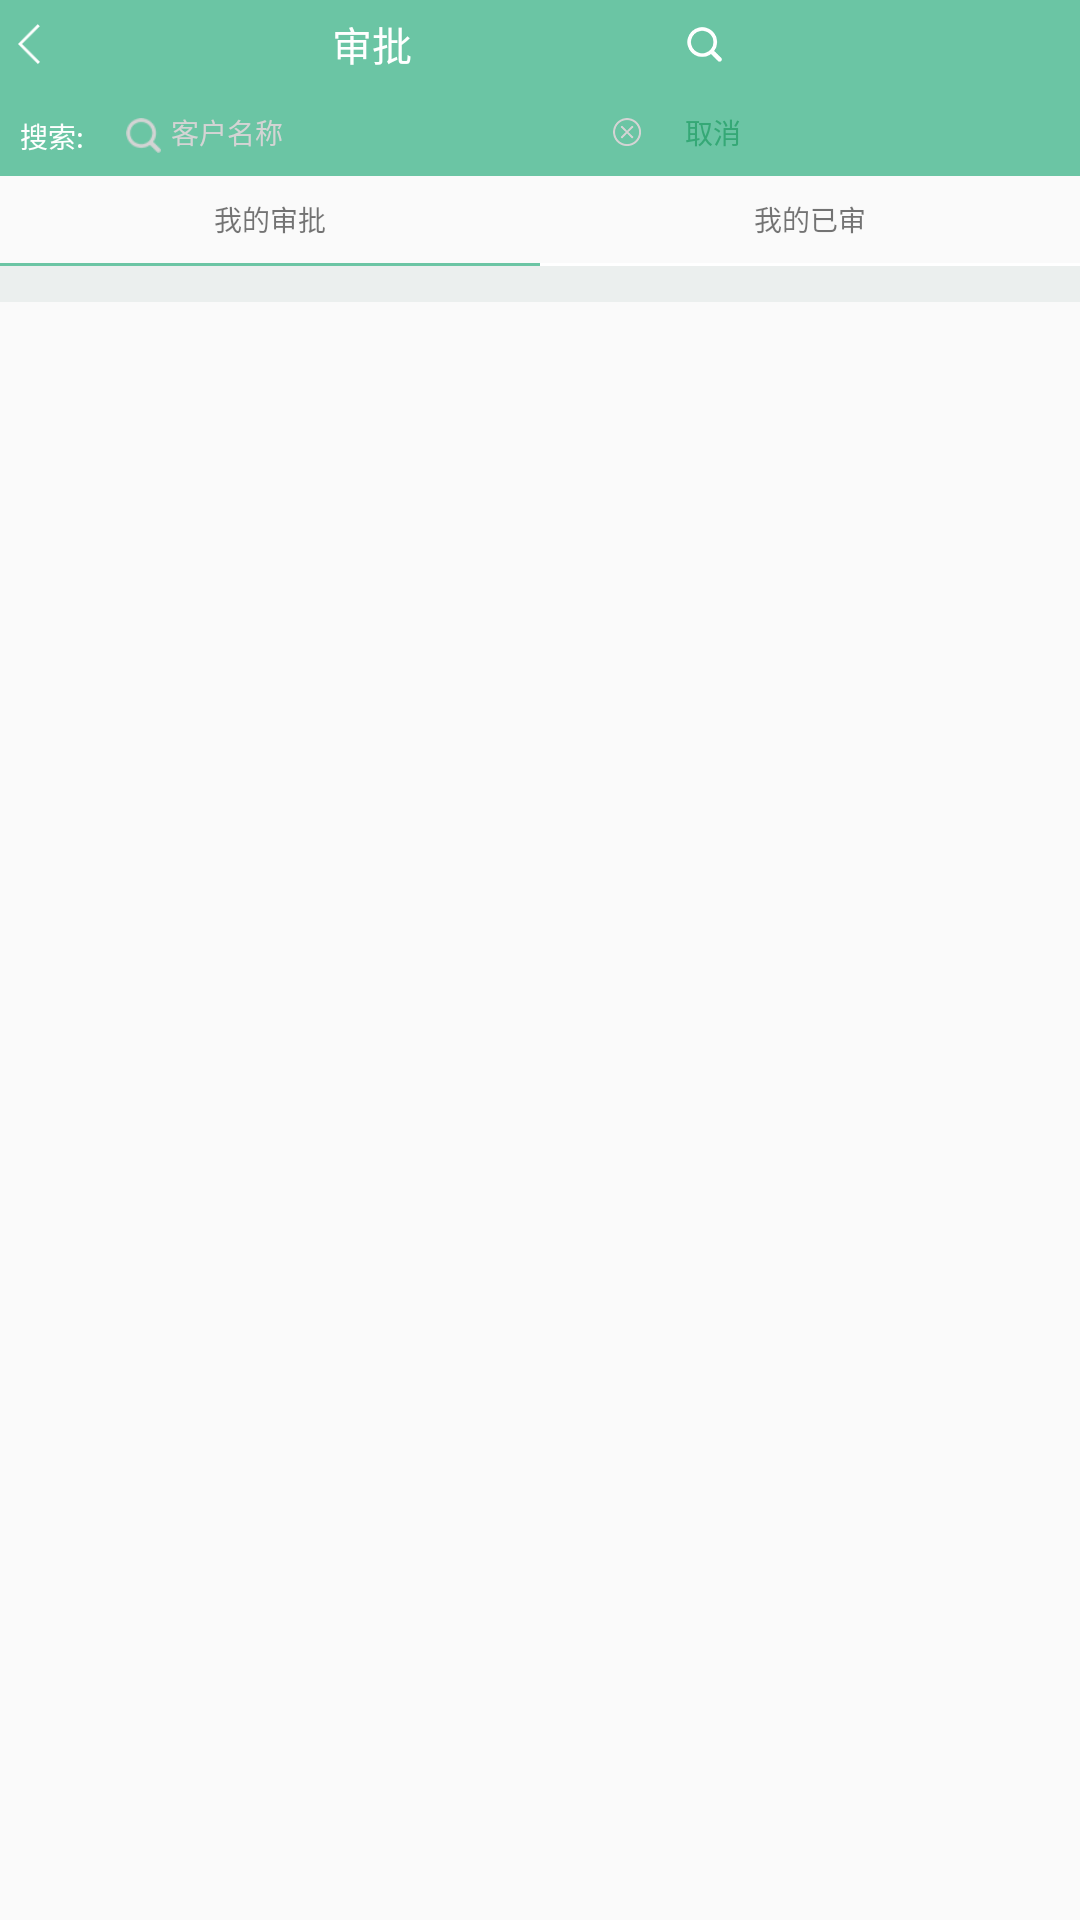

Produce the Android XML layout that renders to this screen, including the resource entries it uses.
<!-- AndroidManifest.xml: application theme AppTheme -->
<!-- res/layout/activity_approve.xml -->
<?xml version="1.0" encoding="utf-8"?>
<LinearLayout xmlns:android="http://schemas.android.com/apk/res/android"
    android:layout_width="match_parent"
    android:layout_height="match_parent"
    android:orientation="vertical">

    <LinearLayout
        android:id="@+id/ll_approve_title"
        android:layout_width="match_parent"
        android:layout_height="88px"
        android:background="#6bc5a4"
        android:orientation="horizontal">

        <ImageView
            android:id="@+id/iv_approve_fanhui"
            android:layout_width="58px"
            android:layout_height="70px"
            android:layout_gravity="center"
            android:padding="15px"
            android:src="@drawable/fanhui" />

        <TextView
            android:layout_width="wrap_content"
            android:layout_height="wrap_content"
            android:layout_gravity="center"
            android:layout_marginLeft="274px"
            android:text="审批"
            android:textColor="#fff"
            android:textSize="40px" />

        <ImageView
            android:id="@+id/iv_approve_search"
            android:layout_width="35px"
            android:layout_height="40px"
            android:layout_gravity="center"
            android:layout_marginLeft="275px"
            android:src="@drawable/search" />
    </LinearLayout>

    <LinearLayout
        android:id="@+id/ll_approve_search"
        android:layout_width="match_parent"
        android:layout_height="88px"
        android:background="#6bc5a4"
        android:orientation="horizontal">

        <TextView
            android:id="@+id/tv_sousuo"
            android:layout_width="70px"
            android:layout_height="50px"
            android:layout_gravity="center"
            android:layout_marginLeft="20px"
            android:text="搜索:"
            android:layout_marginTop="8px"
            android:textColor="#ffffff"
            android:textSize="28px" />

        <LinearLayout
            android:layout_width="545px"
            android:layout_height="60px"
            android:layout_gravity="center"
            android:layout_marginLeft="20px"
            android:layout_marginRight="20px"
            android:background="@drawable/arrow_search"
            android:orientation="horizontal"
            android:paddingLeft="16px">

            <ImageView
                android:id="@+id/iv_approve_sousuo"
                android:layout_width="35px"
                android:layout_height="39px"
                android:layout_marginTop="14px"
                android:src="@drawable/searchbefore" />

            <EditText
                android:id="@+id/et_approve_search"
                android:layout_width="0px"
                android:layout_height="match_parent"
                android:layout_gravity="center_vertical"
                android:layout_weight="1"
                android:background="@null"
                android:hint="客户名称"
                android:paddingLeft="10px"
                android:singleLine="true"
                android:text=""
                android:textColor="#000000"
                android:textColorHint="#d4d4d4"
                android:textSize="28px" />

            <ImageView
                android:id="@+id/iv_search_close"
                android:layout_width="28px"
                android:layout_height="32px"
                android:layout_marginRight="14px"
                android:layout_marginTop="14px"
                android:src="@drawable/close" />
        </LinearLayout>

        <TextView
            android:id="@+id/tv_search_cancle"
            android:layout_width="wrap_content"
            android:layout_height="wrap_content"
            android:layout_gravity="center"
            android:layout_marginLeft="10px"
            android:text="取消"
            android:textColor="#35a876"
            android:textSize="28px" />
    </LinearLayout>


    <LinearLayout
        android:layout_width="match_parent"
        android:layout_height="87px"
        android:orientation="horizontal">

        <TextView
            android:id="@+id/tv_myappr"
            android:layout_width="match_parent"
            android:layout_height="match_parent"
            android:layout_weight="1"
            android:gravity="center"
            android:text="我的审批"
            android:textSize="28px" />


        <TextView
            android:id="@+id/tv_myappl"
            android:layout_width="match_parent"
            android:layout_height="match_parent"
            android:layout_weight="1"
            android:gravity="center"
            android:text="我的已审"
            android:textSize="28px" />

    </LinearLayout>

    <LinearLayout
        android:layout_width="match_parent"
        android:layout_height="1dp"
        android:background="#6bc5a4"
        android:orientation="horizontal">

        <View
            android:id="@+id/view_bottom1"
            android:layout_width="match_parent"
            android:layout_height="1dp"
            android:layout_weight="1"
            android:background="@color/colorAppr"
            android:visibility="visible" />

        <View
            android:id="@+id/view_bottom2"
            android:layout_width="match_parent"
            android:layout_height="1dp"
            android:layout_weight="1"
            android:background="@color/colorwrite" />

    </LinearLayout>

    <View
        android:layout_width="match_parent"
        android:layout_height="12dp"
        android:background="#ebefee" />

    <LinearLayout
        android:id="@+id/ll_approve"
        android:layout_width="match_parent"
        android:layout_height="match_parent"
        android:orientation="vertical">

    </LinearLayout>
</LinearLayout>
<!-- resources referenced by this layout -->
<resources>
  <color name="colorAppr">#6bc5a4</color>
  <color name="colorwrite">#ffffff</color>
  <!-- drawable close: png bitmap (drawable, 1728 bytes) -->
  <!-- drawable fanhui: png bitmap (drawable, 1170 bytes) -->
  <!-- drawable search: png bitmap (drawable, 1573 bytes) -->
  <!-- drawable searchbefore: png bitmap (drawable, 1510 bytes) -->
  <style name="AppTheme" parent="Theme.AppCompat.Light.NoActionBar">
          
          <item name="colorPrimary">@color/colorPrimary</item>
          <item name="colorPrimaryDark">#6bc5a4</item>
          <item name="colorAccent">@color/colorAccent</item>
      </style>
  <color name="colorPrimary">#3F51B5</color>
  <color name="colorAccent">#FF4081</color>
</resources>
